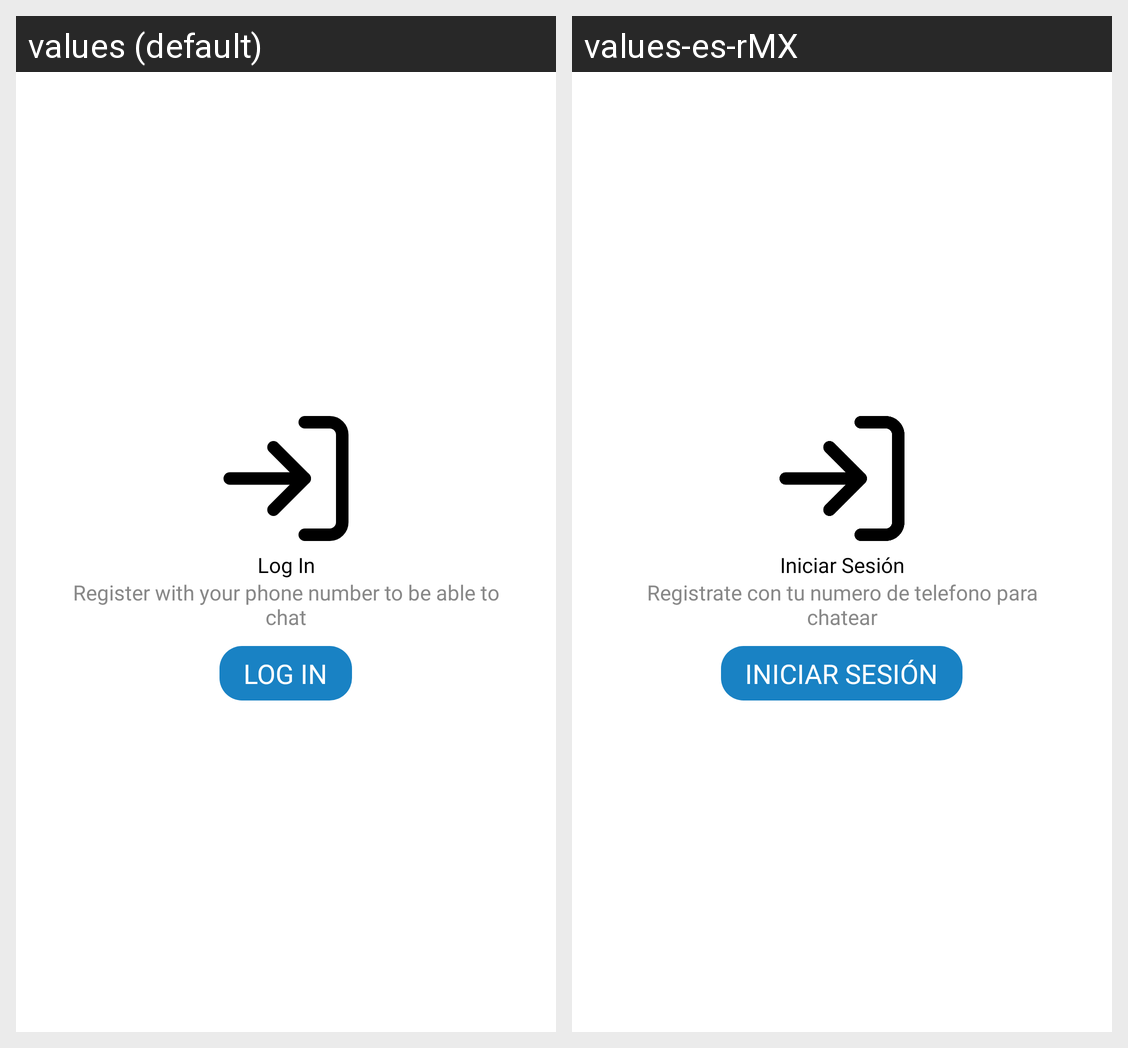

Locale-by-locale string values for the Android screen shown in this grid:
Android screen res/layout/fragment_chat.xml rendered under 2 locales, left to right: values (default), values-es-rMX. Device: Nexus 5 (rendered at 1080×1920; each locale shown at half size, 540×960, under a caption strip naming it); theme Theme.AppWork.
Strings drawn on this screen, with the default value and each locale's value (text and hints the layout hard-codes, and strings that could not be matched under every locale, appear in the picture but are not listed):

Log_In
  values: Log In
  values-es-rMX: Iniciar Sesión

register_text
  values: Register with your phone number to be able to chat
  values-es-rMX: Registrate con tu numero de telefono para chatear
